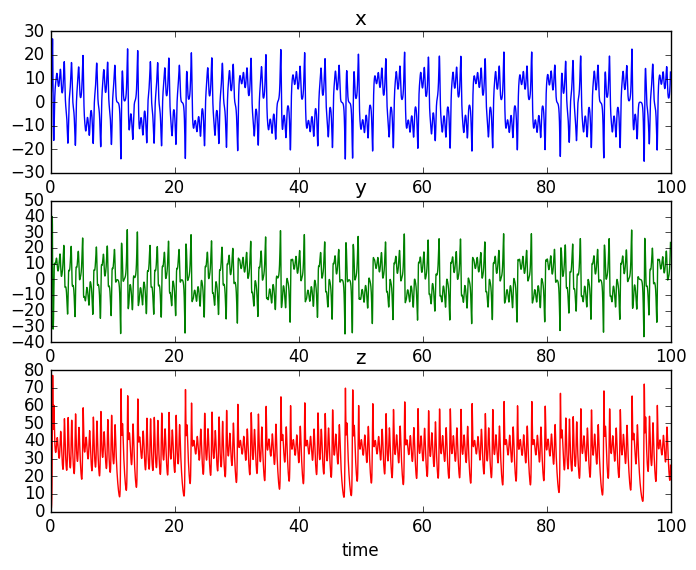

Generate this figure with matplotlib:
#!/usr/bin/env python3
# -*- coding: utf-8 -*-
"""
Created on Sun Mar 31 22:33:24 2022
[redacted]
[redacted]
"""

# Importing necessary libraries
from matplotlib import pyplot as plt
import numpy as np

# Initial conditions 
xn = 1
yn = 1
zn = 1

# for different conditions, change the a,b,c variables for different systems
a = 10 # denoting system 3
b = 8/3 # denoting system 3
c = 38 # denoting system 3

# Step size
h = 0.01

# Runge-Kutta 4th Order
t_sol = []
x_sol = []
y_sol = []
z_sol = []

for i in np.arange(0, 100, 0.01):
    k1 = a*h*(yn-xn)
    l1 = h*(c*xn-xn*zn-yn)
    m1 = h*(xn*yn-b*zn)

    k2 = a*h*(yn-(xn+k1/2))
    l2 = h*(c*xn-xn*zn-(yn+l1/2))
    m2 = h*(xn*yn-b*(zn+m1/2))

    k3 = a*h*(yn-(xn+k2/2))
    l3 = h*(c*xn-xn*zn-(yn+l2/2))
    m3 = h*(xn*yn-b*(zn+m2/2))

    k4 = a*h*(yn-(xn+k3))
    l4 = h*(c*xn-xn*zn-(yn+l3))
    m4 = h*(xn*yn-b*(zn+m3))

    xn_1 = xn + 1/6 * (k1 + 2*k2 + 2*k3 + k4)
    yn_1 = yn + 1/6 * (l1 + 2*l2 + 2*l3 + l4)
    zn_1 = zn + 1/6 * (m1 + 2*m2 + 2*m3 + m4)

    t_sol.append(i)
    x_sol.append(xn_1)
    y_sol.append(yn_1)
    z_sol.append(zn_1)

    xn = xn_1
    yn = yn_1
    zn = zn_1

# Plotting
plt.style.use('classic') # used for classic plotting
plt.subplot(3, 1, 1)
plt.title('x')
plt.plot(t_sol, x_sol, label='x')
plt.subplot(3, 1, 2)
plt.title('y')
plt.plot(t_sol, y_sol,'g', label='y')
plt.subplot(3, 1, 3)
plt.title('z')
plt.xlabel('time')
plt.plot(t_sol, z_sol,'r', label='z')
plt.show()
